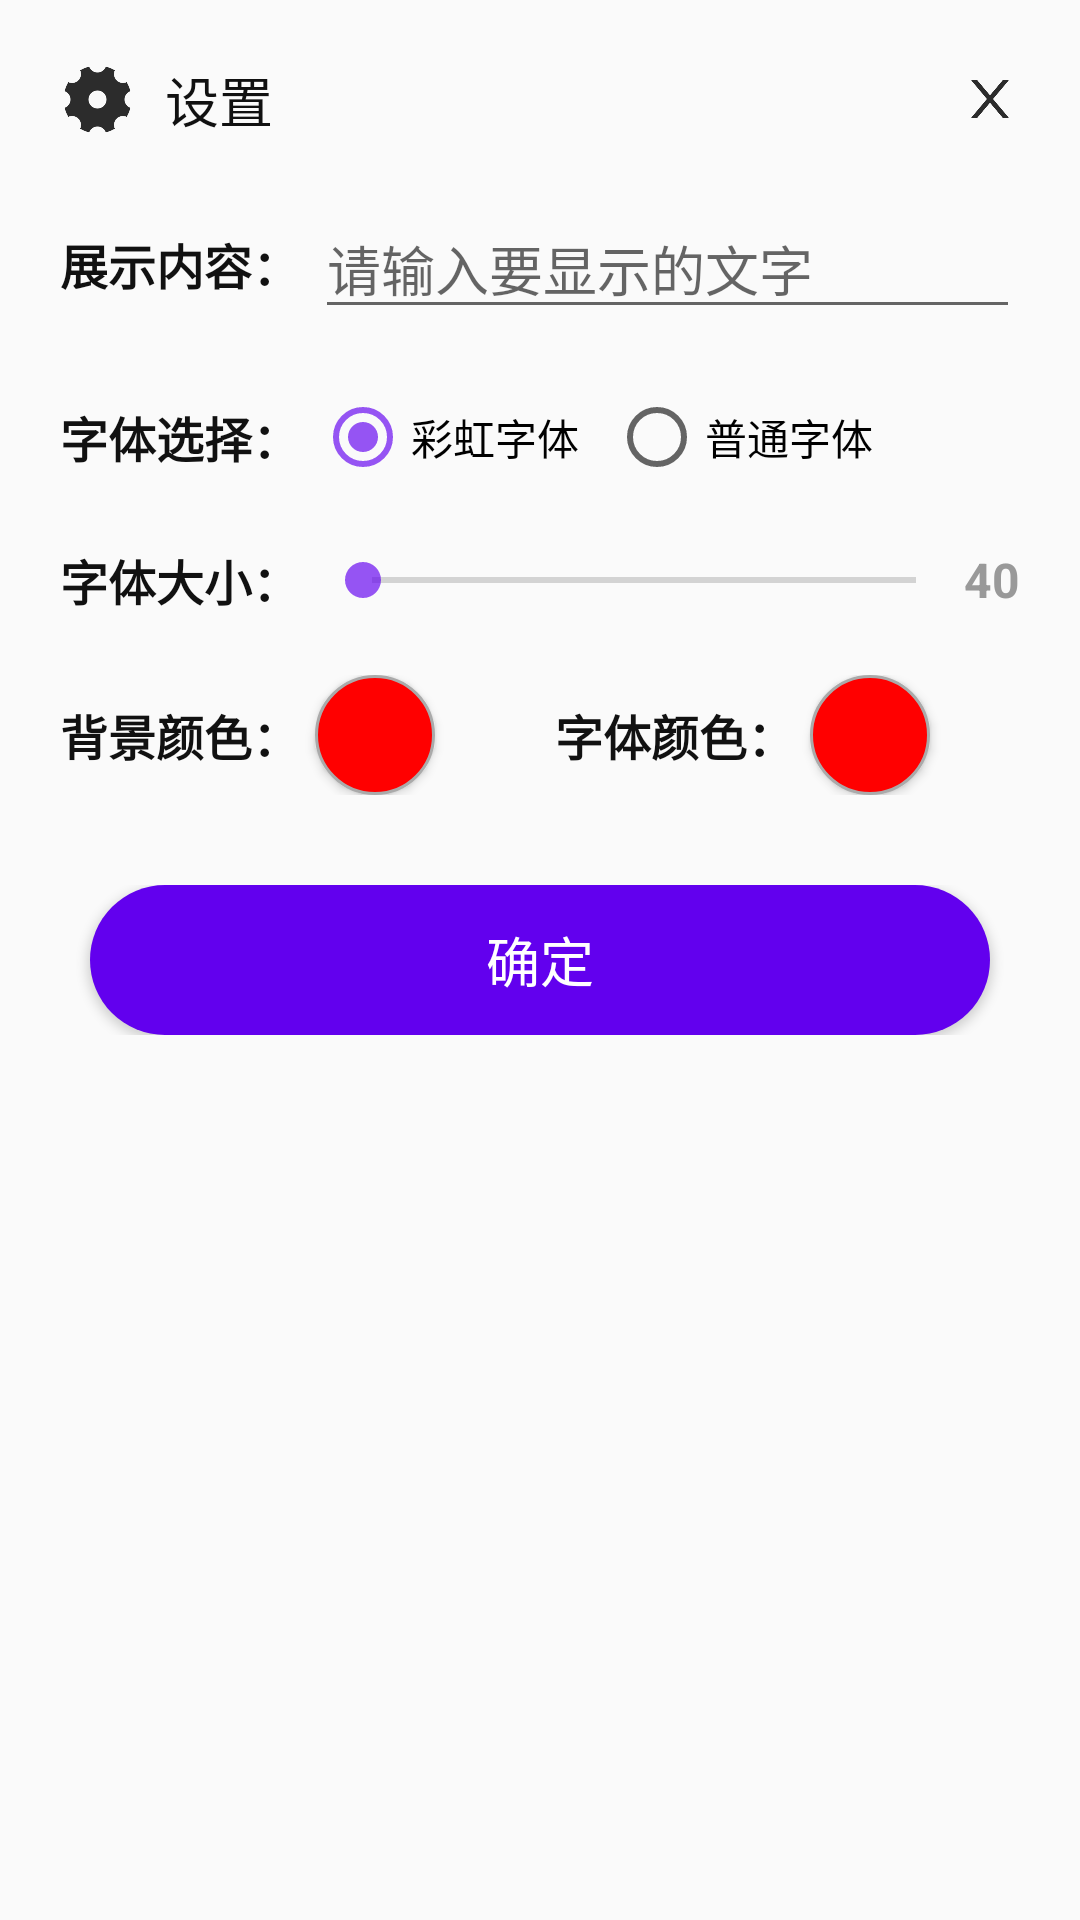

Here is an Android app screen rendered from its layout file. Give the layout XML and the strings, colors and styles it references.
<!-- AndroidManifest.xml: application theme AppTheme -->
<!-- res/layout/layout_setting_dialog.xml -->
<?xml version="1.0" encoding="utf-8"?>
<LinearLayout xmlns:android="http://schemas.android.com/apk/res/android"
    android:layout_width="match_parent"
    android:layout_height="wrap_content"
    android:orientation="vertical"
    android:padding="20dp">

    <LinearLayout
        android:layout_width="match_parent"
        android:layout_height="wrap_content"
        android:gravity="center_vertical"
        android:orientation="horizontal">

        <ImageView
            android:layout_width="25dp"
            android:layout_height="25dp"
            android:src="@mipmap/icon_setting" />

        <TextView
            android:layout_width="wrap_content"
            android:layout_height="wrap_content"
            android:layout_marginLeft="10dp"
            android:layout_weight="1"
            android:text="设置"
            android:textColor="#111"
            android:textSize="18sp" />

        <ImageView
            android:id="@+id/img_close_dialog"
            android:layout_width="20dp"
            android:layout_height="20dp"
            android:layout_weight="0"
            android:src="@mipmap/icon_close" />
    </LinearLayout>

    <LinearLayout
        android:layout_width="match_parent"
        android:layout_height="wrap_content"
        android:layout_marginTop="20dp"
        android:gravity="center_vertical"
        android:orientation="horizontal">

        <TextView
            android:layout_width="wrap_content"
            android:layout_height="wrap_content"
            android:layout_marginRight="5dp"
            android:text="展示内容："
            android:textColor="#111"
            android:textStyle="bold"
            android:textSize="16sp" />

        <EditText
            android:id="@+id/edit_text"
            android:layout_width="wrap_content"
            android:layout_height="wrap_content"
            android:layout_weight="1"
            android:hint="请输入要显示的文字"
            android:textColor="@color/colorPrimary" />
    </LinearLayout>
    <LinearLayout
        android:layout_width="match_parent"
        android:layout_height="wrap_content"
        android:layout_marginTop="20dp"
        android:gravity="center_vertical"
        android:orientation="horizontal">
        <TextView
            android:layout_width="wrap_content"
            android:layout_height="wrap_content"
            android:layout_marginRight="5dp"
            android:text="字体选择："
            android:textColor="#111"
            android:textStyle="bold"
            android:textSize="16sp" />

        <RadioGroup
            android:id="@+id/radio_group"
            android:layout_width="wrap_content"
            android:layout_height="wrap_content"
            android:orientation="horizontal">

            <RadioButton
                android:id="@+id/radio_rainbow"
                android:layout_width="wrap_content"
                android:layout_height="wrap_content"
                android:layout_marginRight="10dp"
                android:checked="true"
                android:text="彩虹字体" />

            <RadioButton
                android:id="@+id/radio_normal"
                android:layout_width="wrap_content"
                android:layout_height="wrap_content"
                android:text="普通字体" />
        </RadioGroup>
    </LinearLayout>
    <LinearLayout
        android:layout_width="match_parent"
        android:layout_height="wrap_content"
        android:layout_marginTop="20dp"
        android:gravity="center_vertical"
        android:orientation="horizontal">

        <TextView
            android:layout_width="wrap_content"
            android:layout_height="wrap_content"
            android:layout_marginRight="5dp"
            android:text="字体大小："
            android:textColor="#111"
            android:textStyle="bold"
            android:textSize="16sp" />

       <SeekBar
           android:id="@+id/seek_bar"
           android:layout_width="wrap_content"
           android:layout_height="wrap_content"
           android:min="50"
           android:max="350"
           android:layout_weight="1"/>
        <TextView
            android:id="@+id/tv_font_size"
            android:layout_width="wrap_content"
            android:layout_height="wrap_content"
            android:textColor="#999"
            android:textSize="16sp"
            android:textStyle="bold"
            android:text="40"/>

    </LinearLayout>

    <LinearLayout
        android:layout_width="match_parent"
        android:layout_height="wrap_content"
        android:layout_marginTop="20dp"
        android:gravity="center_vertical"
        android:orientation="horizontal">

        <TextView
            android:layout_width="wrap_content"
            android:layout_height="wrap_content"
            android:layout_marginRight="5dp"
            android:text="背景颜色："
            android:textStyle="bold"
            android:textColor="#111"
            android:textSize="16sp" />

        <Button
            android:id="@+id/bt_back_color"
            android:layout_width="40dp"
            android:layout_height="40dp"
            android:background="@drawable/color_selected_back" />
        <LinearLayout
            android:id="@+id/text_color_set"
            android:layout_width="match_parent"
            android:layout_height="wrap_content"
            android:layout_marginLeft="40dp"
            android:gravity="center_vertical"
            android:orientation="horizontal">

            <TextView
                android:layout_width="wrap_content"
                android:layout_height="wrap_content"
                android:layout_marginRight="5dp"
                android:text="字体颜色："
                android:textColor="#111"
                android:textStyle="bold"
                android:textSize="16sp" />

            <Button
                android:id="@+id/bt_text_color"
                android:layout_width="40dp"
                android:layout_height="40dp"
                android:background="@drawable/color_selected_back" />
        </LinearLayout>
    </LinearLayout>



    <LinearLayout
        android:layout_width="match_parent"
        android:layout_height="wrap_content"
        android:layout_marginTop="30dp"
        android:gravity="center">

        <Button
            android:id="@+id/bt_submit"
            android:layout_width="300dp"
            android:layout_height="50dp"
            android:background="@drawable/button_bg"
            android:textColor="@android:color/white"
            android:textSize="18sp"
            android:text="确定" />
    </LinearLayout>

</LinearLayout>
<!-- resources referenced by this layout -->
<resources>
  <color name="colorPrimary">#6200EE</color>
  <!-- drawable button_bg (drawable) -->
  <?xml version="1.0" encoding="utf-8"?>
  <shape xmlns:android="http://schemas.android.com/apk/res/android"
      android:shape="rectangle">
      <corners android:radius="50dp" />
      <solid android:color="@color/colorPrimary" />
  
  </shape>
  <!-- drawable color_selected_back (drawable) -->
  <?xml version="1.0" encoding="utf-8"?>
  <shape xmlns:android="http://schemas.android.com/apk/res/android"
      android:shape="oval">
      <corners android:radius="40dp" />
      <size
          android:width="40dp"
          android:height="40dp" />
      <solid android:color="#ffff0000" />
      <stroke
          android:width="1dp"
          android:color="@android:color/darker_gray"/>
  </shape>
  <!-- mipmap icon_close: png bitmap (mipmap-xhdpi, 5644 bytes) -->
  <!-- mipmap icon_setting: png bitmap (mipmap-xhdpi, 6537 bytes) -->
  <style name="AppTheme" parent="Theme.AppCompat.Light.DarkActionBar">
          
          <item name="colorPrimary">@color/colorPrimary</item>
          <item name="colorPrimaryDark">@color/colorPrimaryDark</item>
          <item name="colorAccent">@color/colorAccent</item>
      </style>
  <color name="colorPrimaryDark">#3700B3</color>
  <color name="colorAccent">#aa6200EE</color>
</resources>
